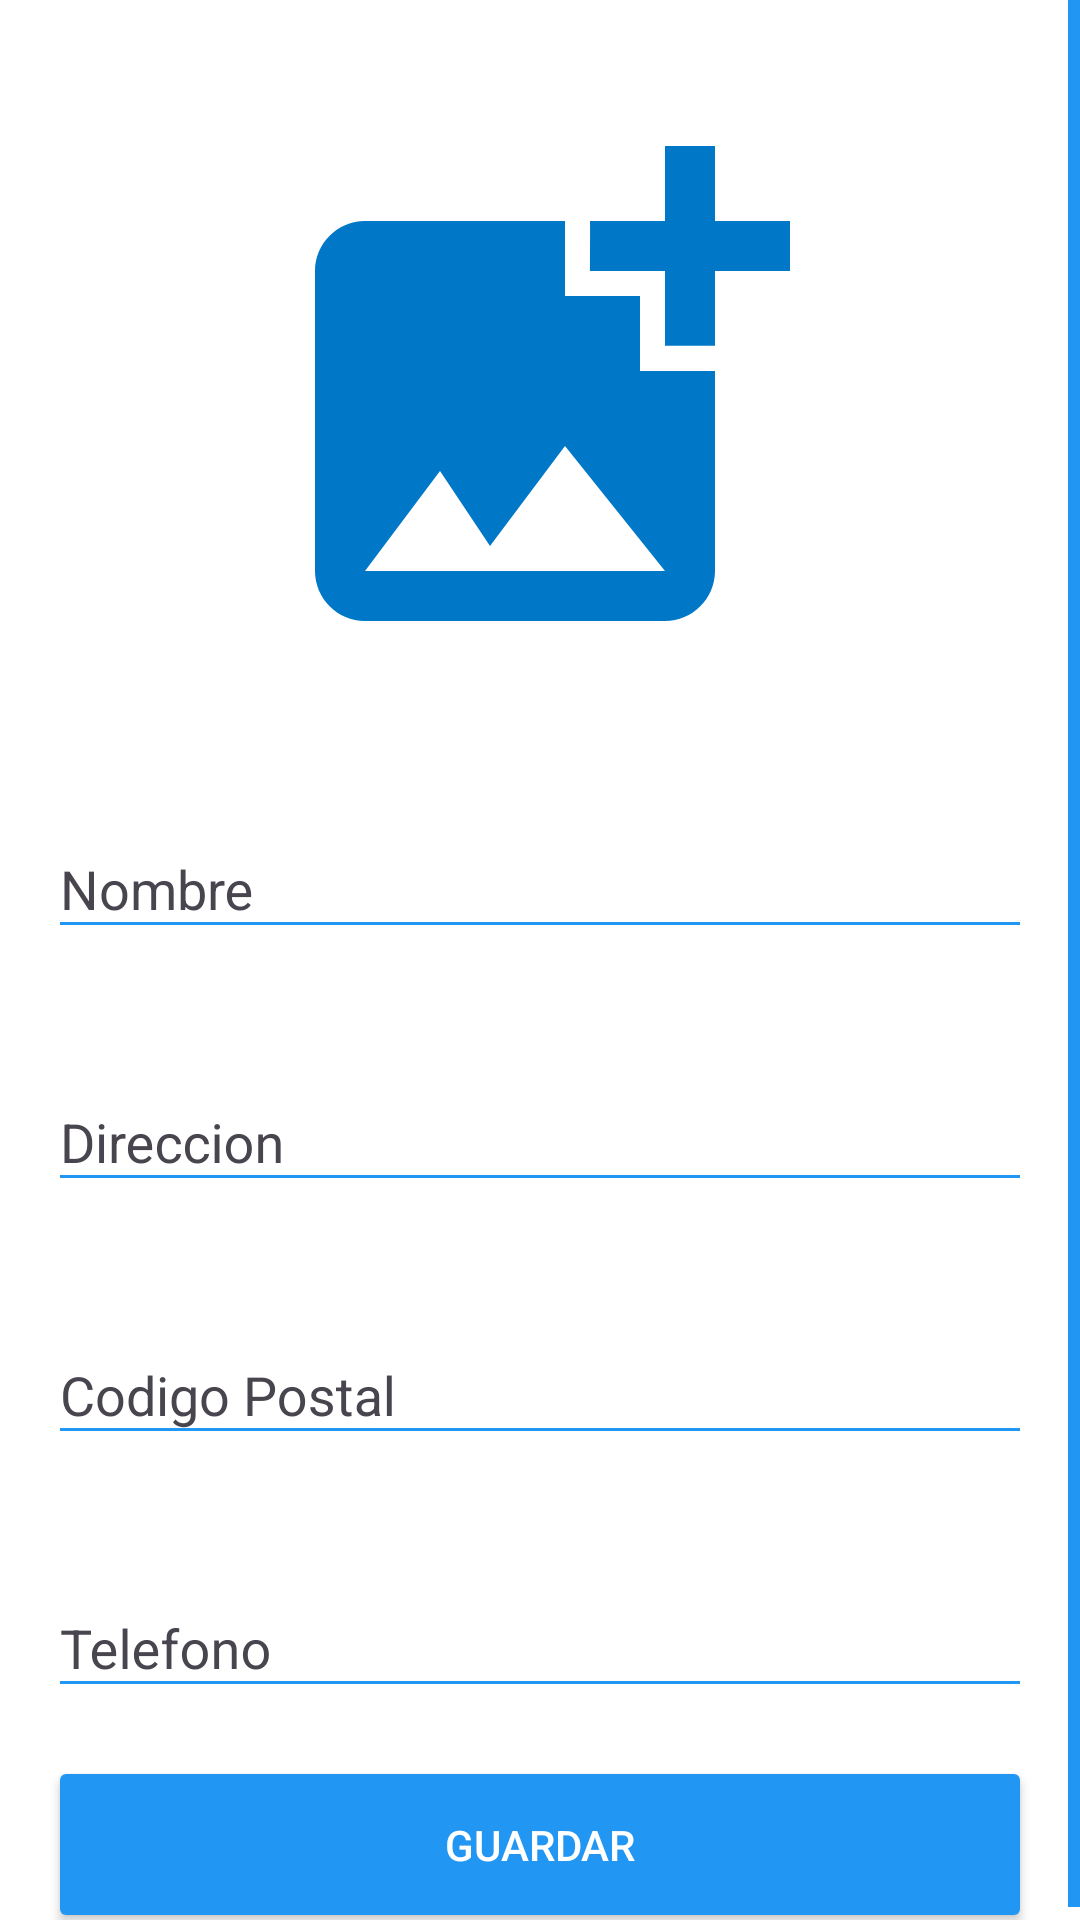

Android layout source for this screen:
<!-- AndroidManifest.xml: application theme Theme.AnimalHealth -->
<!-- res/layout/activity_vet_add_clinic.xml -->
<?xml version="1.0" encoding="utf-8"?>
<ScrollView xmlns:android="http://schemas.android.com/apk/res/android"
    android:layout_width="match_parent"
    android:layout_height="match_parent"
    xmlns:app="http://schemas.android.com/apk/res-auto">
    <androidx.constraintlayout.widget.ConstraintLayout
        android:layout_width="match_parent"
        android:layout_height="match_parent"
        >
        <ImageView
            android:id="@+id/addPhoto"
            android:layout_width="wrap_content"
            android:layout_height="200dp"
            android:src="@drawable/baseline_add_photo_alternate_24"
            android:adjustViewBounds="true"
            app:layout_constraintTop_toTopOf="parent"
            app:layout_constraintBottom_toTopOf="@id/textInputLayoutName"
            app:layout_constraintStart_toStartOf="parent"
            app:layout_constraintEnd_toEndOf="parent"
            android:layout_marginTop="32dp"
            android:layout_marginStart="16dp"
            android:layout_marginEnd="16dp"/>

        <com.google.android.material.textfield.TextInputLayout
            android:id="@+id/textInputLayoutName"
            android:layout_width="0dp"
            android:layout_height="wrap_content"
            app:layout_constraintTop_toBottomOf="@id/addPhoto"
            app:layout_constraintStart_toStartOf="parent"
            app:layout_constraintEnd_toEndOf="parent"
            android:layout_marginStart="16dp"
            android:layout_marginEnd="16dp"
            android:layout_marginTop="32dp"
            style="@style/Widget.Design.TextInputLayout"
            >

            <com.google.android.material.textfield.TextInputEditText
                android:id="@+id/editTextName"
                android:layout_width="match_parent"
                android:layout_height="wrap_content"
                android:hint="Nombre"
                android:inputType="text" />

        </com.google.android.material.textfield.TextInputLayout>

        <com.google.android.material.textfield.TextInputLayout
            android:id="@+id/textInputLayoutStreet"
            android:layout_width="0dp"
            android:layout_height="wrap_content"
            app:layout_constraintTop_toBottomOf="@id/textInputLayoutName"
            app:layout_constraintStart_toStartOf="parent"
            app:layout_constraintEnd_toEndOf="parent"
            android:layout_marginStart="16dp"
            android:layout_marginEnd="16dp"
            android:layout_marginTop="32dp"
            style="@style/Widget.Design.TextInputLayout"
            >

            <com.google.android.material.textfield.TextInputEditText
                android:id="@+id/editTextStreet"
                android:layout_width="match_parent"
                android:layout_height="wrap_content"
                android:hint="Direccion"
                android:inputType="textPostalAddress" />
        </com.google.android.material.textfield.TextInputLayout>

        <com.google.android.material.textfield.TextInputLayout
            android:id="@+id/textInputLayoutPostalCode"
            android:layout_width="0dp"
            android:layout_height="wrap_content"
            app:layout_constraintTop_toBottomOf="@id/textInputLayoutStreet"
            app:layout_constraintStart_toStartOf="parent"
            app:layout_constraintEnd_toEndOf="parent"
            android:layout_marginStart="16dp"
            android:layout_marginEnd="16dp"
            android:layout_marginTop="32dp"
            style="@style/Widget.Design.TextInputLayout"
            >

            <com.google.android.material.textfield.TextInputEditText
                android:id="@+id/editTextPostalCode"
                android:layout_width="match_parent"
                android:layout_height="wrap_content"
                android:hint="Codigo Postal"
                android:inputType="number" />
        </com.google.android.material.textfield.TextInputLayout>

        <com.google.android.material.textfield.TextInputLayout
            android:id="@+id/textInputLayoutPhone"
            android:layout_width="0dp"
            android:layout_height="wrap_content"
            app:layout_constraintTop_toBottomOf="@id/textInputLayoutPostalCode"
            app:layout_constraintStart_toStartOf="parent"
            app:layout_constraintEnd_toEndOf="parent"
            android:layout_marginStart="16dp"
            android:layout_marginEnd="16dp"
            android:layout_marginTop="32dp"
            style="@style/Widget.Design.TextInputLayout"
            >

            <com.google.android.material.textfield.TextInputEditText
                android:id="@+id/editTextPhone"
                android:layout_width="match_parent"
                android:layout_height="wrap_content"
                android:hint="Telefono"
                android:inputType="phone" />
        </com.google.android.material.textfield.TextInputLayout>

        <androidx.appcompat.widget.AppCompatButton
            android:id="@+id/buttonSave"
            android:layout_width="0dp"
            android:layout_height="wrap_content"
            android:padding="20dp"
            android:text="Guardar"
            android:textColor="@color/colorButtonText"
            app:layout_constraintTop_toBottomOf="@id/textInputLayoutPhone"
            app:layout_constraintStart_toStartOf="@id/textInputLayoutPhone"
            app:layout_constraintEnd_toEndOf="@id/textInputLayoutPhone"
            android:layout_marginTop="16dp"/>

    </androidx.constraintlayout.widget.ConstraintLayout>
</ScrollView>
<!-- resources referenced by this layout -->
<resources>
  <color name="colorButtonText">#FFFFFFFF</color>
  <!-- drawable baseline_add_photo_alternate_24 (drawable) -->
  <vector xmlns:android="http://schemas.android.com/apk/res/android" android:height="24dp" android:tint="#0077C7" android:viewportHeight="24" android:viewportWidth="24" android:width="24dp">
        
      <path android:fillColor="@android:color/white" android:pathData="M19,7v2.99s-1.99,0.01 -2,0L17,7h-3s0.01,-1.99 0,-2h3L17,2h2v3h3v2h-3zM16,11L16,8h-3L13,5L5,5c-1.1,0 -2,0.9 -2,2v12c0,1.1 0.9,2 2,2h12c1.1,0 2,-0.9 2,-2v-8h-3zM5,19l3,-4 2,3 3,-4 4,5L5,19z"/>
      
  </vector>
  <style name="Theme.AnimalHealth" parent="Base.Theme.AnimalHealth" />
  <style name="Base.Theme.AnimalHealth" parent="Theme.Material3.DayNight.NoActionBar">
          <item name="colorPrimary">@color/colorPrimary</item>
          <item name="colorPrimaryDark">@color/colorPrimaryDark</item>
          <item name="colorAccent">@color/colorAccent</item>
          <item name="android:windowBackground">@color/colorBackground</item>
  
          
          <item name="colorButtonNormal">@color/colorButton</item>
          <item name="colorControlNormal">@color/colorButton</item> 
          <item name="colorControlActivated">@color/colorButton</item>
          <item name="colorControlHighlight">@color/colorButton</item>
          <item name="cardBackgroundColor">@color/colorCardView</item>
  
          
          <item name="colorOnSurface">@color/colorButtonText</item>
  
          
          <item name="android:progressTint">@color/colorProgressBar</item>
  
          
          
          <item name="android:statusBarColor">@color/colorPrimaryDark</item>
  
          
          
          <item name="android:scrollbarThumbVertical">@color/colorPrimary</item>
      </style>
  <color name="colorPrimary">#2196F3</color>
  <color name="colorPrimaryDark">#1976D2</color>
  <color name="colorAccent">#FF5722</color>
  <color name="colorBackground">#FFFFFFFF</color>
  <color name="colorButton">#2196F3</color>
  <color name="colorCardView">#2196F3</color>
  <color name="colorProgressBar">#FFC107</color>
</resources>
